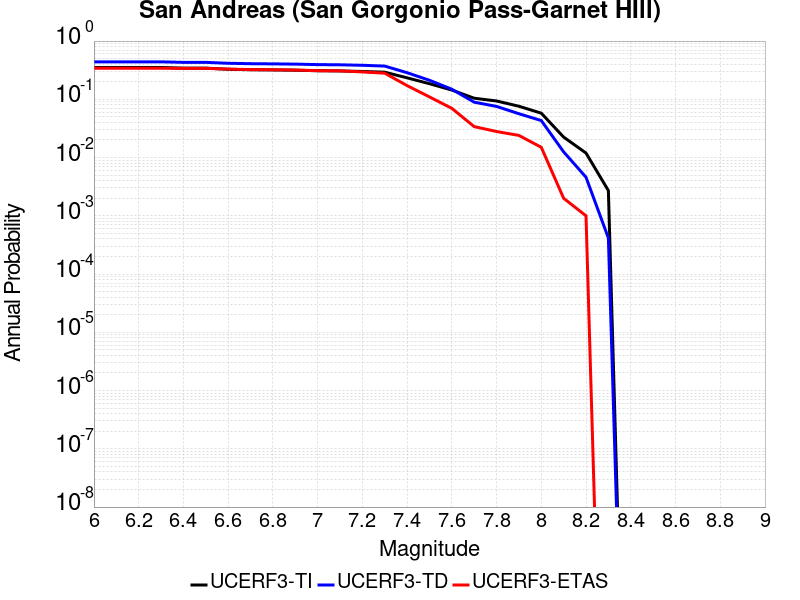

Data behind this chart, as committed beside it:
Magnitude, UCERF3-TI Prob, UCERF3-TD Prob, UCERF3-ETAS Prob
6.0, 0.352, 0.4397, 0.341
6.1, 0.352, 0.4397, 0.341
6.2, 0.352, 0.4397, 0.341
6.3, 0.352, 0.4397, 0.341
6.4, 0.3433, 0.431, 0.34
6.5, 0.3433, 0.431, 0.34
6.6, 0.3281, 0.4155, 0.33
6.7, 0.3218, 0.4089, 0.324
6.8, 0.3194, 0.4061, 0.322
6.9, 0.3159, 0.4017, 0.318
7.0, 0.3097, 0.3943, 0.31
7.1, 0.307, 0.3912, 0.308
7.2, 0.3005, 0.384, 0.295
7.3, 0.2922, 0.3719, 0.281
7.4, 0.2339, 0.2863, 0.172
7.5, 0.1854, 0.2124, 0.11
7.6, 0.1442, 0.149, 0.07
7.7, 0.1044, 0.08931, 0.034
7.8, 0.0936, 0.0755, 0.028
7.9, 0.07604, 0.0566, 0.024
8.0, 0.05778, 0.04319, 0.015
8.1, 0.02245, 0.01253, 0.002
8.2, 0.01195, 0.004594, 0.001
8.3, 0.002711, 4.1666033E-4, 0.0
